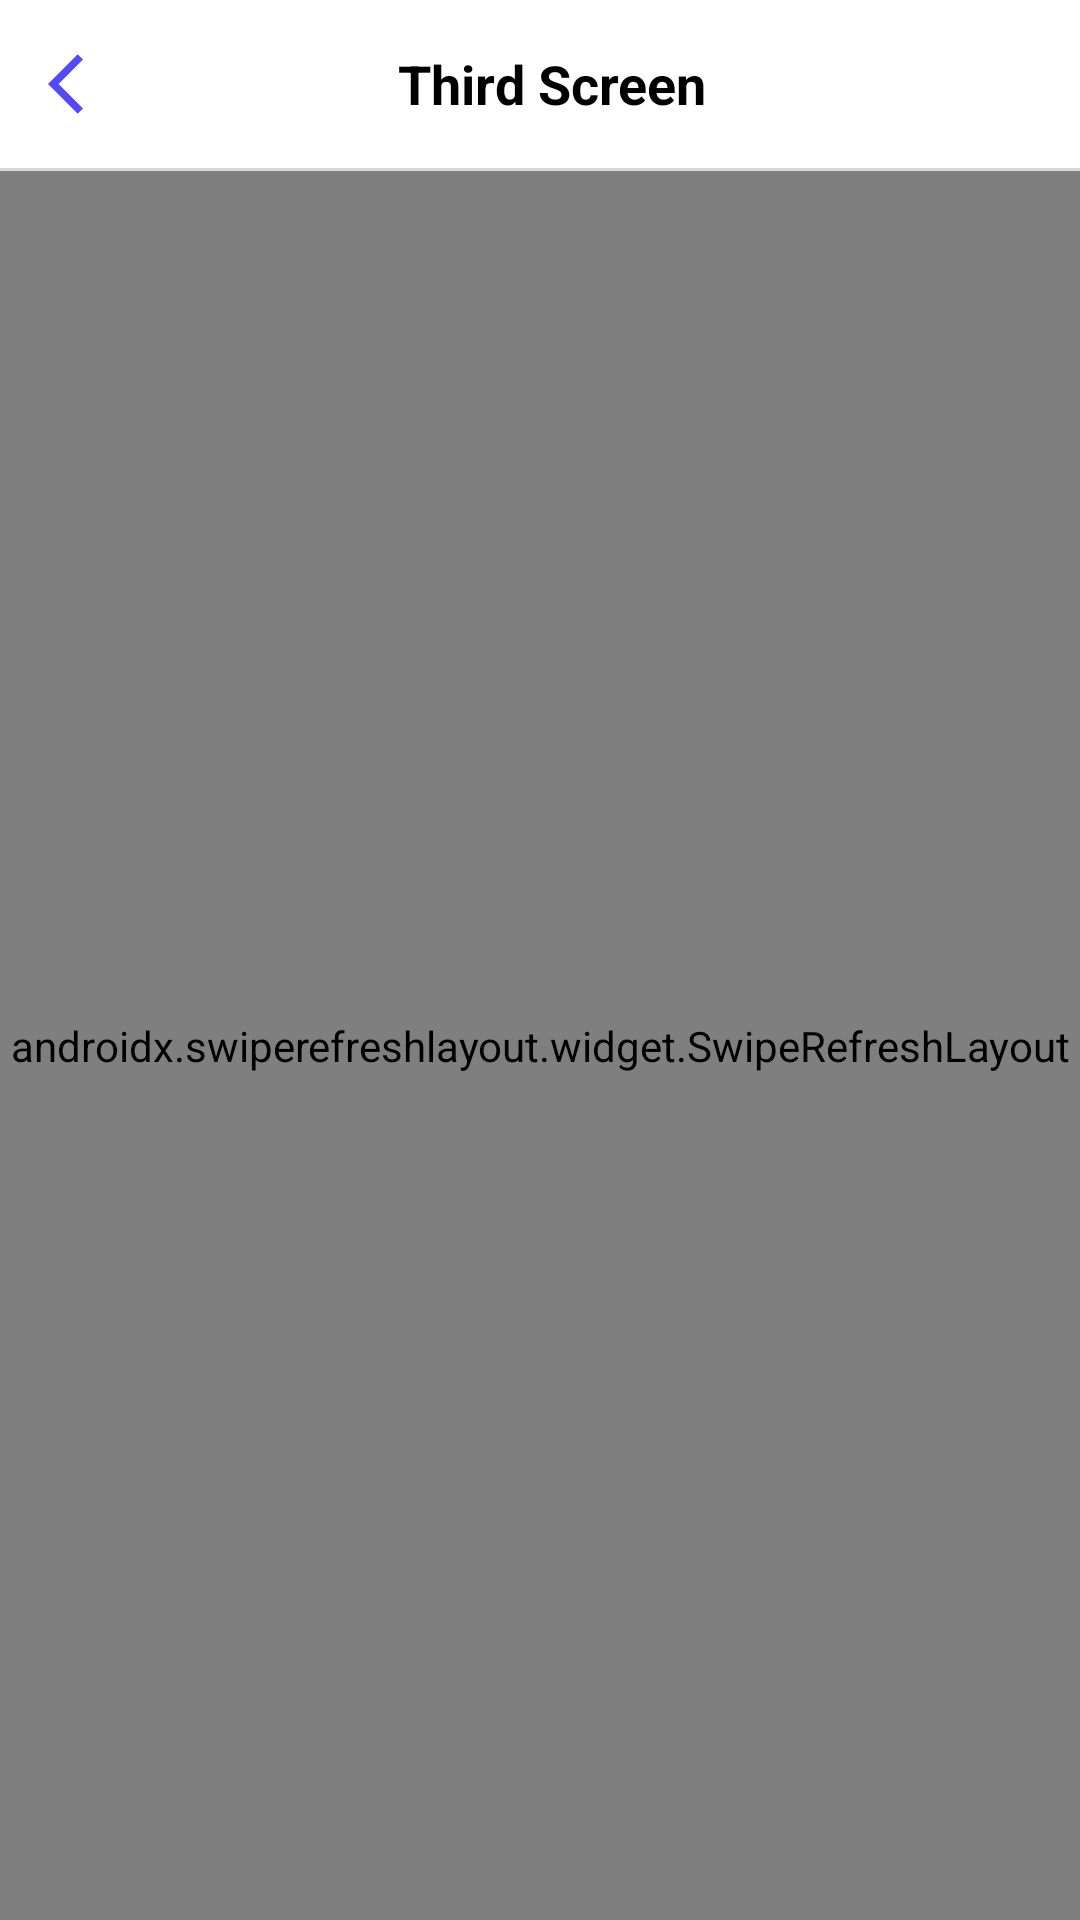

Reconstruct the res/layout file that produces this screen, plus the resources it refers to.
<!-- AndroidManifest.xml: application theme Theme.ScreeningTestIntern -->
<!-- res/layout/activity_third.xml -->
<?xml version="1.0" encoding="utf-8"?>
<LinearLayout android:layout_width="match_parent"
    android:layout_height="match_parent"
    xmlns:android="http://schemas.android.com/apk/res/android"
    xmlns:app="http://schemas.android.com/apk/res-auto"
    xmlns:tools="http://schemas.android.com/tools"
    android:orientation="vertical"
    tools:context=".ui.ThirdActivity">

    <com.google.android.material.appbar.AppBarLayout
        android:id="@+id/appbar_layout"
        android:layout_width="match_parent"
        android:layout_height="wrap_content"
        app:layout_constraintTop_toTopOf="parent"
        app:elevation="0dp">

        <RelativeLayout
            android:layout_width="match_parent"
            android:layout_height="wrap_content">

            <androidx.appcompat.widget.Toolbar
                android:id="@+id/toolbar"
                app:title="Reset Password"
                android:layout_width="match_parent"
                android:layout_height="wrap_content"
                app:navigationIcon="@drawable/ic_back"
                android:background="@color/white"
                android:minHeight="?attr/actionBarSize">

                <TextView
                    android:layout_width="match_parent"
                    android:layout_height="match_parent"
                    android:layout_marginEnd="64dp"
                    android:text="@string/third_screen"
                    android:gravity="center"
                    android:textStyle="bold"
                    android:textColor="@color/black"
                    android:textSize="18sp"/>
            </androidx.appcompat.widget.Toolbar>

            <View
                android:layout_width="match_parent"
                android:layout_height="1dp"
                android:background="@color/grey"
                android:layout_below="@id/toolbar"/>

        </RelativeLayout>
    </com.google.android.material.appbar.AppBarLayout>

    <androidx.swiperefreshlayout.widget.SwipeRefreshLayout
        android:id="@+id/swipe_layout"
        android:layout_width="match_parent"
        android:layout_height="match_parent">

        <ScrollView
            android:layout_width="match_parent"
            android:layout_height="match_parent"
            android:background="@color/white"
            android:fillViewport="true">
            <LinearLayout
                android:layout_width="match_parent"
                android:layout_height="wrap_content"
                android:orientation="vertical">
                <androidx.recyclerview.widget.RecyclerView
                    android:id="@+id/rv_user"
                    android:layout_width="match_parent"
                    android:layout_height="wrap_content"
                    app:layout_constraintTop_toBottomOf="@id/appbar_layout" />

                <ProgressBar
                    android:id="@+id/progress_bar"
                    android:layout_width="wrap_content"
                    android:layout_height="wrap_content"/>
            </LinearLayout>
        </ScrollView>
    </androidx.swiperefreshlayout.widget.SwipeRefreshLayout>

</LinearLayout>
<!-- resources referenced by this layout -->
<resources>
  <color name="black">#FF000000</color>
  <color name="grey">#d8d8d8</color>
  <color name="white">#FFFFFFFF</color>
  <!-- drawable ic_back (drawable) -->
  <vector xmlns:android="http://schemas.android.com/apk/res/android"
      android:width="24dp"
      android:height="24dp"
      android:viewportWidth="24"
      android:viewportHeight="24"
      android:tint="@color/purple">
    <path
        android:fillColor="@color/purple"
        android:pathData="M11.67,3.87L9.9,2.1 0,12l9.9,9.9 1.77,-1.77L3.54,12z"/>
  </vector>
  <string name="third_screen">Third Screen</string>
  <style name="Theme.ScreeningTestIntern" parent="Theme.AppCompat.Light.NoActionBar">
          
          <item name="colorPrimary">@color/purple_500</item>
          <item name="colorPrimaryVariant">@color/purple_700</item>
          <item name="colorOnPrimary">@color/white</item>
          
          <item name="colorSecondary">@color/teal_200</item>
          <item name="colorSecondaryVariant">@color/teal_700</item>
          <item name="colorOnSecondary">@color/black</item>
          
          <item name="android:statusBarColor" tools:targetApi="l">?attr/colorPrimaryVariant</item>
          
          <item name="fontFamily">@font/poppins</item>
      </style>
  <color name="purple">#554AF0</color>
  <color name="purple_500">#FF6200EE</color>
  <color name="purple_700">#FF3700B3</color>
  <color name="teal_200">#FF03DAC5</color>
  <color name="teal_700">#FF018786</color>
</resources>
